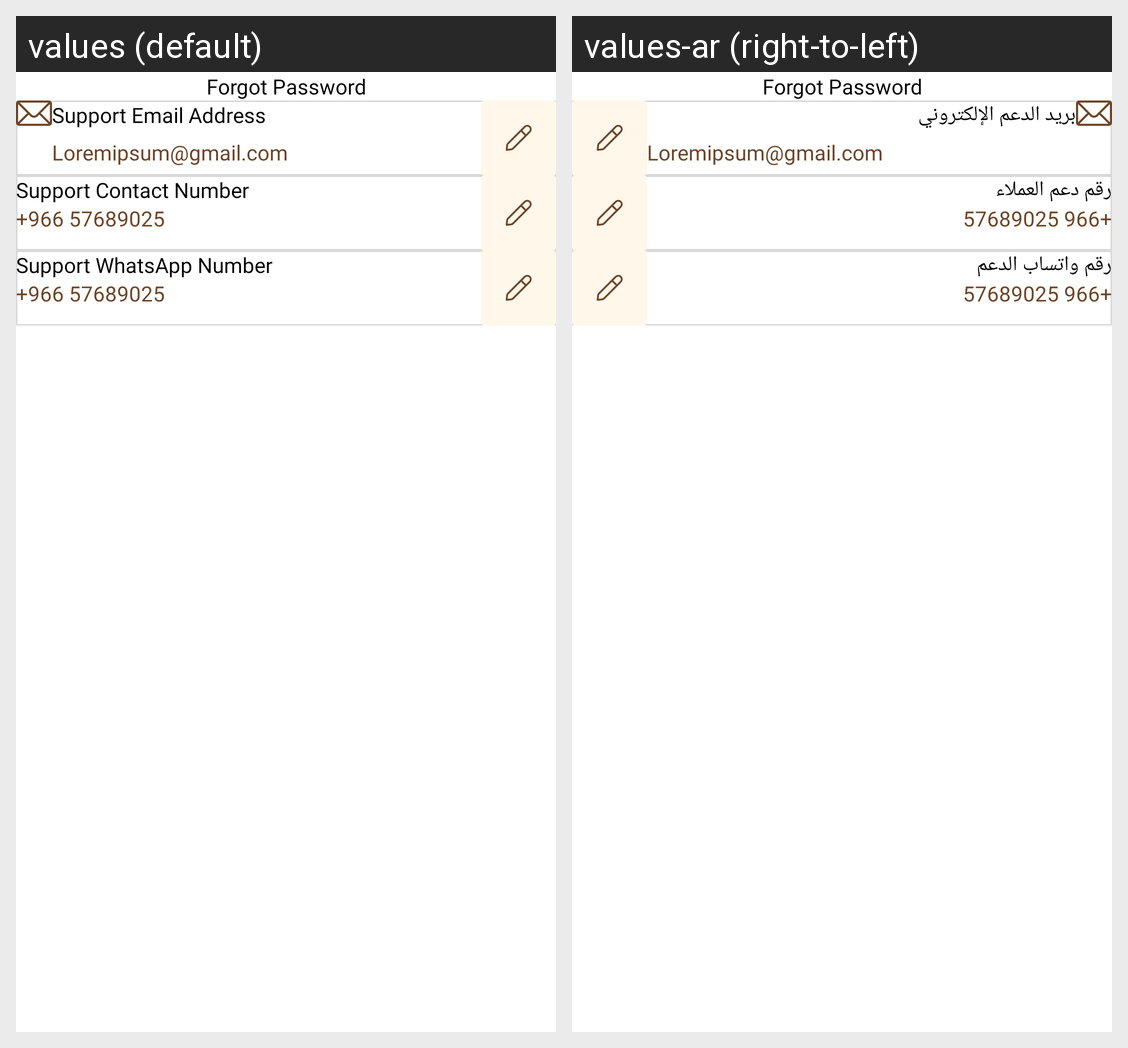

The Android screen above is rendered under two locales of the same app. Produce the string resources it draws, with the default and per-locale values.
Android screen res/layout/fragment_contact_us.xml rendered under 2 locales, left to right: values (default), values-ar (right-to-left). Device: Nexus 5 (rendered at 1080×1920; each locale shown at half size, 540×960, under a caption strip naming it); theme Theme.DesynatAdmin.
Strings drawn on this screen, with the default value and each locale's value (text and hints the layout hard-codes, and strings that could not be matched under every locale, appear in the picture but are not listed):

support_email_address
  values: Support Email Address
  values-ar: بريد الدعم الإلكتروني

support_contact_number
  values: Support Contact Number
  values-ar: رقم دعم العملاء

support_whatsapp_number
  values: Support WhatsApp Number
  values-ar: رقم واتساب الدعم
